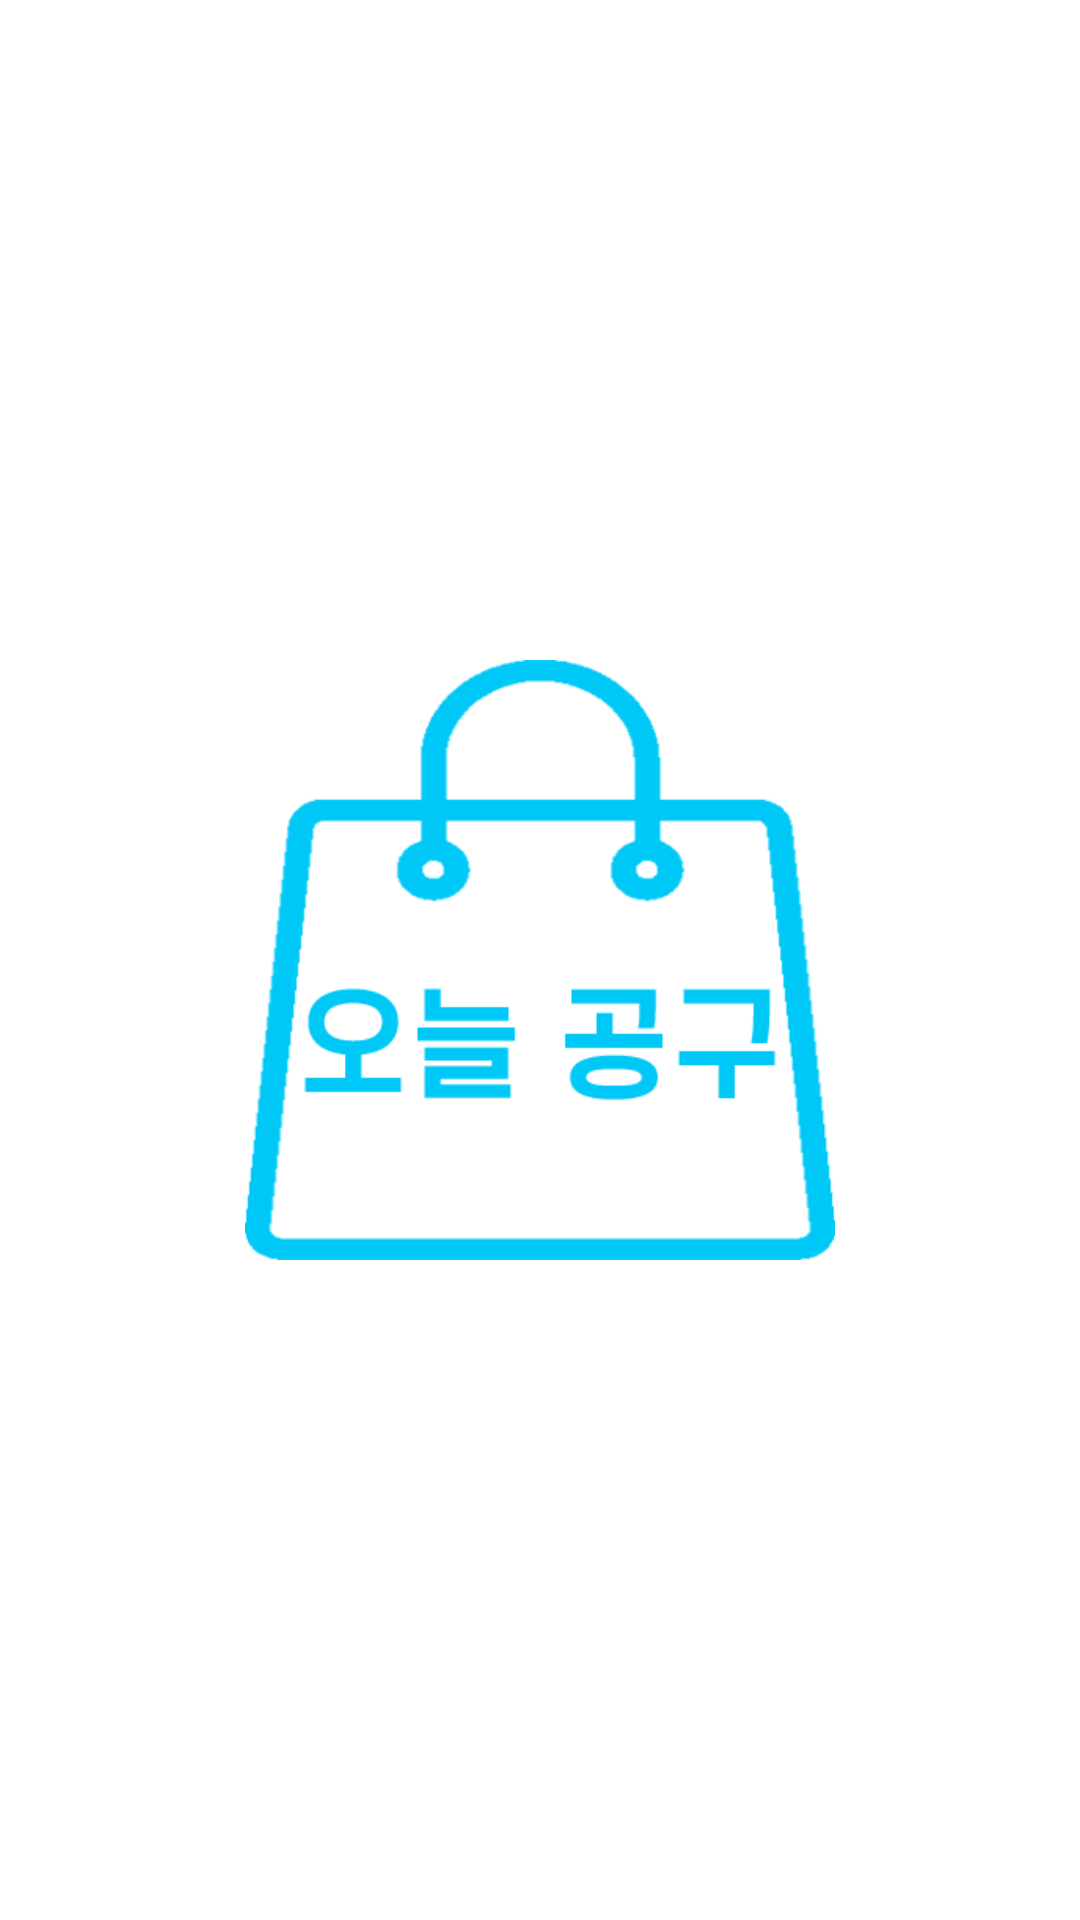

Layout XML and referenced resources for this Android screen:
<!-- AndroidManifest.xml: application theme Theme.GroupBuying -->
<!-- res/layout/activity_splash.xml -->
<?xml version="1.0" encoding="utf-8"?>
<RelativeLayout xmlns:android="http://schemas.android.com/apk/res/android"
    android:layout_width="match_parent"
    android:layout_height="match_parent"
    android:background="@color/white">

    
    <ImageView
        android:id="@+id/logoImageView"
        android:layout_width="200dp"
        android:layout_height="200dp"
        android:layout_centerInParent="true"
        android:src="@drawable/logo_blue" /> 

</RelativeLayout>
<!-- resources referenced by this layout -->
<resources>
  <color name="white">#FFFFFFFF</color>
  <!-- drawable logo_blue: png bitmap (drawable, 11421 bytes) -->
  <style name="Theme.GroupBuying" parent="Base.Theme.GroupBuying">
  
          <item name="windowNoTitle">true</item>
      </style>
  <style name="Base.Theme.GroupBuying" parent="Theme.AppCompat.Light">
          
          
      </style>
</resources>
